Dataset: G-SET (GitHub, Winckedy/MCANet-Tiny). Classes: transverse crack, longitudinal crack, alligator crack, pothole, normal.

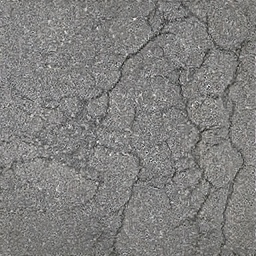
Label: alligator crack

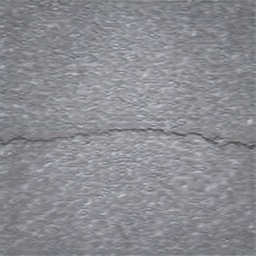
Label: transverse crack

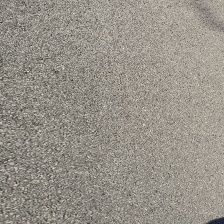
Label: normal

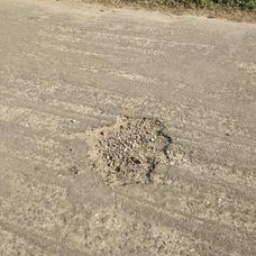
Label: pothole

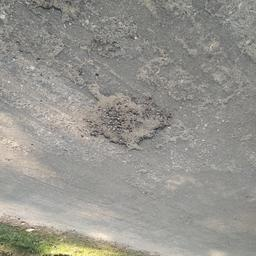
Label: pothole

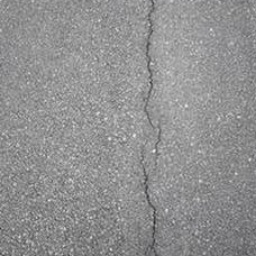
Label: longitudinal crack
